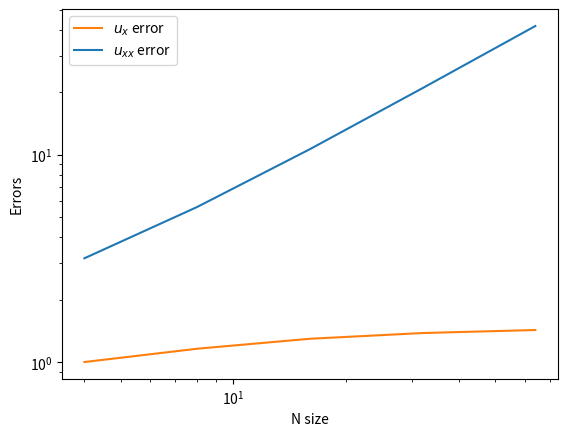

Write the Python code that produced this figure.
import numpy as np
import matplotlib.pyplot as plt

# ----------
# Grid setup
# ----------

a, b = -np.pi, np.pi  # domain endpoints
L = b - a             # domain length

ux_errors = []
uxx_errors = []
N_list = []

for i in range(2,7):

    N = 2**i              # number of grid points
    N_list.append(N)
    dx = L/N              # grid spacing

    # We use [a,b) so the first and last point are not duplicates.
    x = a + dx*np.arange(N)

    # A truly periodic test function on [a,b)
    # u = np.sin((2*np.pi/L)*x)
    # ux_exact = (2*np.pi/L)*np.cos((2*np.pi/L)*x)
    # uxx_exact = -(2*np.pi/L)**2*np.sin((2*np.pi/L)*x)

    # u = np.exp(np.sin((2*np.pi/L)*x))
    # ux_exact = np.cos(x)*np.exp(np.sin((2*np.pi/L)*x))
    # uxx_exact = (np.cos(x)**2 - np.sin(x))*np.exp(np.sin((2*np.pi/L)*x))

    u = abs(np.sin(x))
    ux_exact = np.cos(x)*np.sign(x)
    uxx_exact = -1*abs(np.sin(x))

    # ------------------
    # Fourier wave modes
    # ------------------

    # np.fft.fftfreq returns frequencies in cycles per unit length,
    # in the standard FFT ordering: 
    # [0,1,2,...,N/2,-(N/2-1),...,-1]/L
    k = 2*np.pi*np.fft.fftfreq(N,d=dx)

    # Derivative multipliers in Fourier space:
    ik = 1j*k # In python, 1j means sqrt(-1)
    minus_k2 = -k**2

    # Nyquist mode handling (only matters for even N):
    # For the first derivative, the Nyquist mode is unpaired.
    # Setting it to zero avoids a small annoying imaginary artifact 
    # when we transform back.
    ik[N//2] = 0.0 # N//2 means integer division (rounds down)

    u_hat = np.fft.fft(u) # Compute the complex Fourier coefficients

    # First derivative
    ux_hat = ik*u_hat # Multiply in Fourier space
    ux = np.fft.ifft(ux_hat).real # Return to physical space

    # Second derivative
    uxx_hat = minus_k2*u_hat
    uxx = np.fft.ifft(uxx_hat).real

    # ----------------
    # calculate errors
    # ----------------

    ux_errors.append(np.linalg.norm(ux - ux_exact))
    uxx_errors.append(np.linalg.norm(uxx - uxx_exact))

    # ux_errors.append(np.mean((ux - ux_exact)**2))
    # uxx_errors.append(np.mean((uxx - uxx_exact)**2))

# -----------
# plot errors
# -----------

plt.loglog(N_list,ux_errors, color="tab:orange", label=r"$u_{x}$ error")
plt.loglog(N_list,uxx_errors, color="tab:blue", label=r"$u_{xx}$ error")
plt.xlabel("N size")
plt.ylabel("Errors")

plt.legend()
plt.show()
